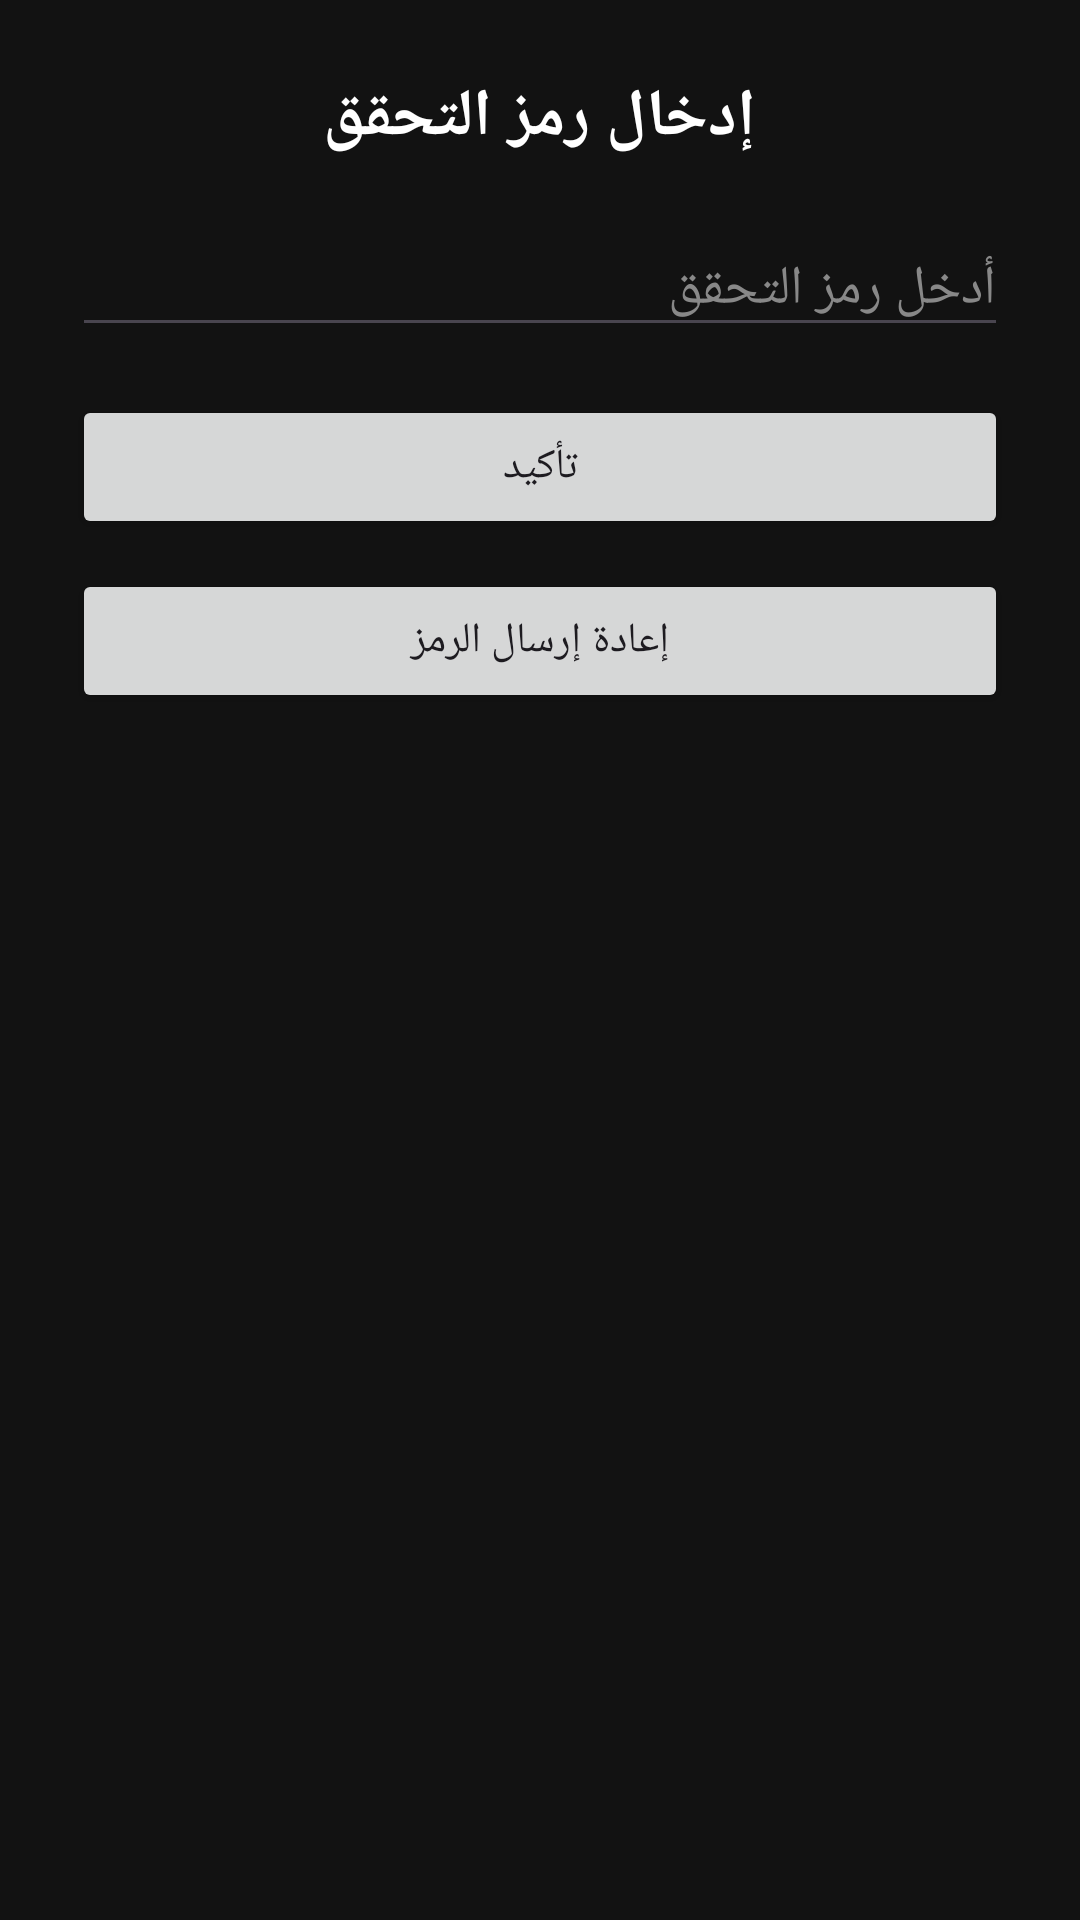

Here is an Android app screen rendered from its layout file. Give the layout XML and the strings, colors and styles it references.
<!-- AndroidManifest.xml: application theme Theme.MostaqlApp -->
<!-- res/layout/activity_verify_otp.xml -->
<?xml version="1.0" encoding="utf-8"?>
<LinearLayout xmlns:android="http://schemas.android.com/apk/res/android"
    android:orientation="vertical"
    android:padding="24dp"
    android:background="#121212"
    android:layout_width="match_parent"
    android:layout_height="match_parent">

    <TextView
        android:text="إدخال رمز التحقق"
        android:textColor="#FFFFFF"
        android:textSize="22sp"
        android:textStyle="bold"
        android:layout_gravity="center"
        android:paddingBottom="20dp"
        android:layout_width="wrap_content"
        android:layout_height="wrap_content"/>

    <EditText
        android:id="@+id/codeInput"
        android:hint="أدخل رمز التحقق"
        android:textColor="#FFFFFF"
        android:textColorHint="#888888"
        android:inputType="number"
        android:layout_width="match_parent"
        android:layout_height="wrap_content"/>

    <Button
        android:id="@+id/verifyBtn"
        android:text="تأكيد"
        android:layout_marginTop="16dp"
        android:layout_width="match_parent"
        android:layout_height="wrap_content"/>

    <Button
        android:id="@+id/resendBtn"
        android:text="إعادة إرسال الرمز"
        android:layout_marginTop="10dp"
        android:layout_width="match_parent"
        android:layout_height="wrap_content"/>

    <ProgressBar
        android:id="@+id/progressBar"
        android:visibility="gone"
        android:layout_gravity="center"
        android:layout_marginTop="20dp"
        android:layout_width="wrap_content"
        android:layout_height="wrap_content"/>

</LinearLayout>
<!-- resources referenced by this layout -->
<resources>
  <style name="Theme.MostaqlApp" parent="Base.Theme.MostaqlApp" />
  <style name="Base.Theme.MostaqlApp" parent="Theme.Material3.DayNight.NoActionBar">
          
          
      </style>
</resources>
